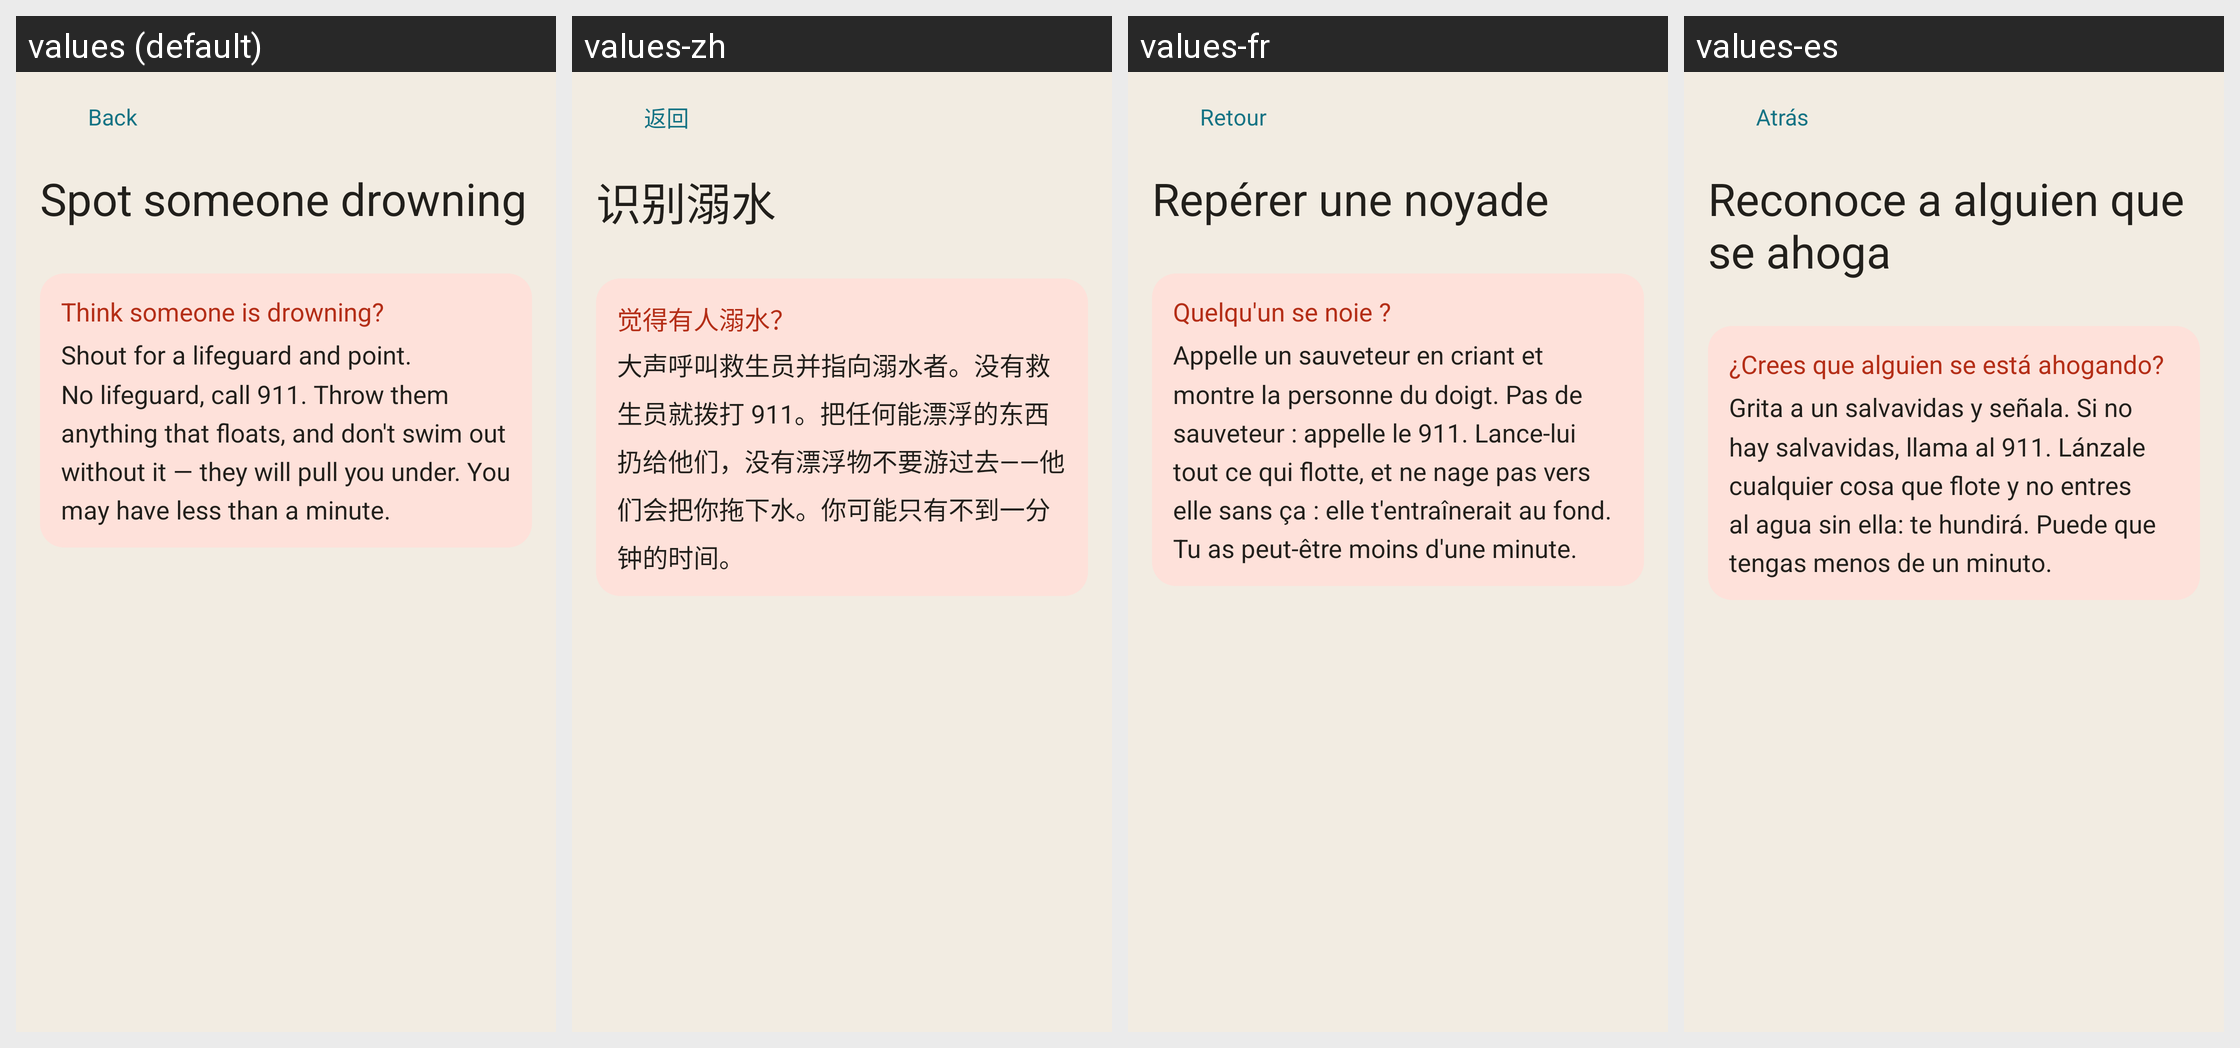

The Android screen above is rendered under several locales of the same app. Produce the string resources it draws, with the default and per-locale values.
Android screen res/layout/activity_drowning_guide.xml rendered under 4 locales, left to right: values (default), values-zh, values-fr, values-es. Device: Nexus 5 (rendered at 1080×1920; each locale shown at half size, 540×960, under a caption strip naming it); theme Theme.MyApplication.
Strings drawn on this screen, with the default value and each locale's value (text and hints the layout hard-codes, and strings that could not be matched under every locale, appear in the picture but are not listed):

back
  values: Back
  values-zh: 返回
  values-fr: Retour
  values-es: Atrás

drowning_title
  values: Spot someone drowning
  values-zh: 识别溺水
  values-fr: Repérer une noyade
  values-es: Reconoce a alguien que se ahoga

drowning_act_title
  values: Think someone is drowning?
  values-zh: 觉得有人溺水？
  values-fr: Quelqu'un se noie ?
  values-es: ¿Crees que alguien se está ahogando?

drowning_act_body
  values: Shout for a lifeguard and point. No lifeguard, call 911. Throw them anything that floats, and don't swim out without it — they will pull you under. You may have less than a minute.
  values-zh: 大声呼叫救生员并指向溺水者。没有救生员就拨打 911。把任何能漂浮的东西扔给他们，没有漂浮物不要游过去——他们会把你拖下水。你可能只有不到一分钟的时间。
  values-fr: Appelle un sauveteur en criant et montre la personne du doigt. Pas de sauveteur : appelle le 911. Lance-lui tout ce qui flotte, et ne nage pas vers elle sans ça : elle t'entraînerait au fond. Tu as peut-être moins d'une minute.
  values-es: Grita a un salvavidas y señala. Si no hay salvavidas, llama al 911. Lánzale cualquier cosa que flote y no entres al agua sin ella: te hundirá. Puede que tengas menos de un minuto.
